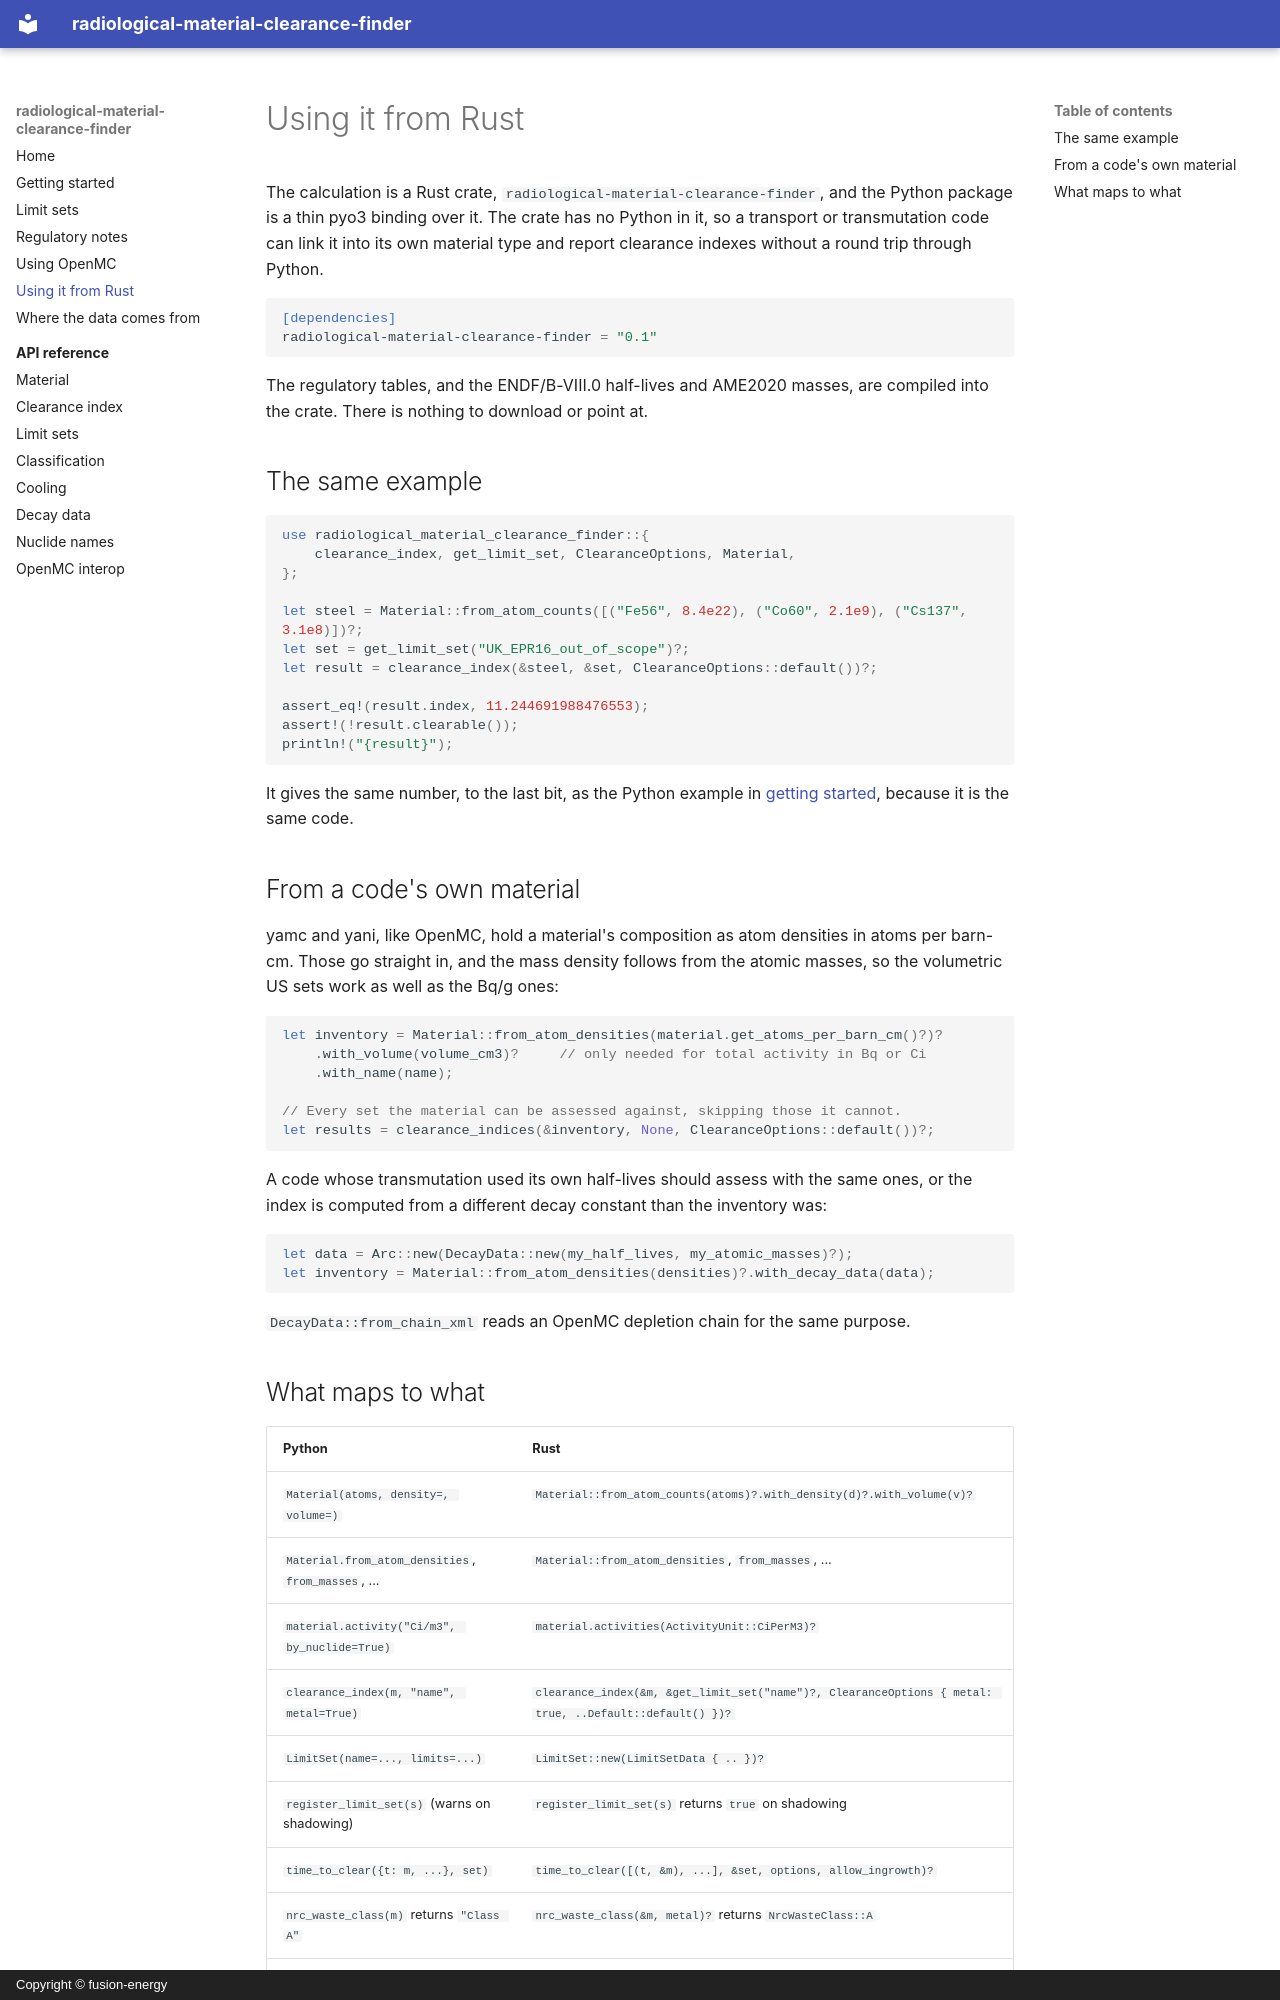

repository: fusion-energy/radiological_material_clearance_finder · page: rust/index.html · generator: mkdocs · copyright: Copyright © fusion-energy

# Using it from Rust

The calculation is a Rust crate, `radiological-material-clearance-finder`, and
the Python package is a thin pyo3 binding over it. The crate has no Python in
it, so a transport or transmutation code can link it into its own material type
and report clearance indexes without a round trip through Python.

```toml
[dependencies]
radiological-material-clearance-finder = "0.1"
```

The regulatory tables, and the ENDF/B-VIII.0 half-lives and AME2020 masses, are
compiled into the crate. There is nothing to download or point at.

## The same example

```rust
use radiological_material_clearance_finder::{
    clearance_index, get_limit_set, ClearanceOptions, Material,
};

let steel = Material::from_atom_counts([("Fe56", 8.4e22), ("Co60", 2.1e9), ("Cs137", 3.1e8)])?;
let set = get_limit_set("UK_EPR16_out_of_scope")?;
let result = clearance_index(&steel, &set, ClearanceOptions::default())?;

assert_eq!(result.index, 11.244691988476553);
assert!(!result.clearable());
println!("{result}");
```

It gives the same number, to the last bit, as the Python example in
[getting started](getting-started.md), because it is the same code.

## From a code's own material

yamc and yani, like OpenMC, hold a material's composition as atom densities in
atoms per barn-cm. Those go straight in, and the mass density follows from the
atomic masses, so the volumetric US sets work as well as the Bq/g ones:

```rust
let inventory = Material::from_atom_densities(material.get_atoms_per_barn_cm()?)?
    .with_volume(volume_cm3)?     // only needed for total activity in Bq or Ci
    .with_name(name);

// Every set the material can be assessed against, skipping those it cannot.
let results = clearance_indices(&inventory, None, ClearanceOptions::default())?;
```

A code whose transmutation used its own half-lives should assess with the same
ones, or the index is computed from a different decay constant than the
inventory was:

```rust
let data = Arc::new(DecayData::new(my_half_lives, my_atomic_masses)?);
let inventory = Material::from_atom_densities(densities)?.with_decay_data(data);
```

`DecayData::from_chain_xml` reads an OpenMC depletion chain for the same
purpose.
